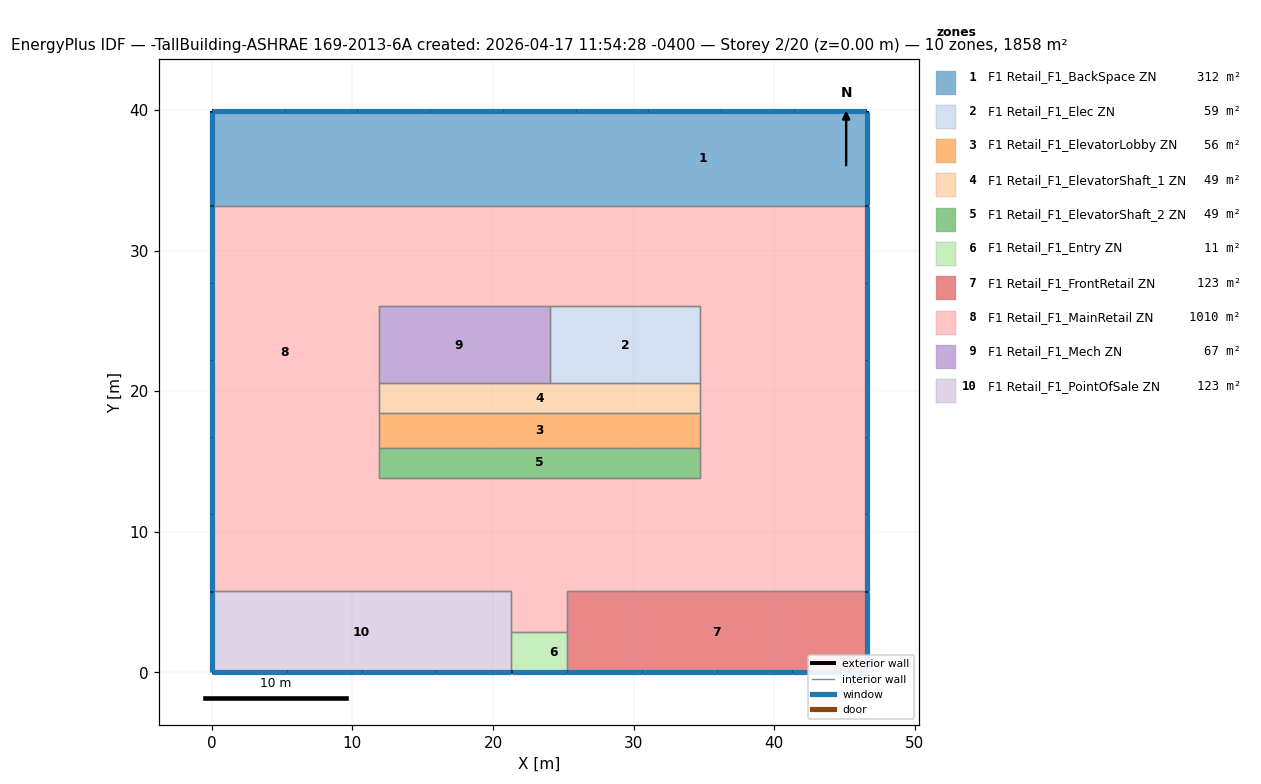
=== STOREY PLAN SPEC (per zone: floor XY polygon, exterior-wall plan segments, windows/doors) ===
zone 1: F1 Retail_F1_BackSpace ZN  (312.3 m²)
  floor: (46.57, 39.90) (46.57, 33.19) (23.29, 33.19) (23.29, 39.90)
  floor: (23.29, 39.90) (23.29, 33.19) (0.00, 33.19) (0.00, 39.90)
  exterior wall: (46.57, 33.19) – (46.57, 39.90)  [6.7 m]
    window: (46.57, 33.21) – (46.57, 39.88)  [19.6 m²]
  exterior wall: (46.57, 39.90) – (0.00, 39.90)  [46.6 m]
    window: (5.18, 39.90) – (0.02, 39.90)  [15.1 m²]
    window: (10.36, 39.90) – (5.19, 39.90)  [15.1 m²]
    window: (15.53, 39.90) – (10.36, 39.90)  [15.1 m²]
    window: (20.70, 39.90) – (15.53, 39.90)  [15.1 m²]
    window: (25.87, 39.90) – (20.70, 39.90)  [15.1 m²]
    window: (31.04, 39.90) – (25.87, 39.90)  [15.1 m²]
    window: (36.21, 39.90) – (31.05, 39.90)  [15.1 m²]
    window: (41.38, 39.90) – (36.22, 39.90)  [15.1 m²]
    window: (46.56, 39.90) – (41.39, 39.90)  [15.1 m²]
  exterior wall: (0.00, 39.90) – (0.00, 33.19)  [6.7 m]
    window: (0.00, 39.88) – (0.00, 33.21)  [19.6 m²]
  interior walls: 1
zone 2: F1 Retail_F1_Elec ZN  (58.5 m²)
  floor: (34.72, 26.05) (34.72, 20.56) (24.05, 20.56) (24.05, 26.05)
  interior walls: 4
zone 3: F1 Retail_F1_ElevatorLobby ZN  (55.7 m²)
  floor: (34.72, 18.43) (34.72, 15.99) (11.86, 15.99) (11.86, 18.43)
  interior walls: 4
zone 4: F1 Retail_F1_ElevatorShaft_1 ZN  (48.8 m²)
  floor: (34.72, 20.56) (34.72, 18.43) (11.86, 18.43) (11.86, 20.56)
  interior walls: 5
zone 5: F1 Retail_F1_ElevatorShaft_2 ZN  (48.8 m²)
  floor: (34.72, 15.99) (34.72, 13.85) (11.86, 13.85) (11.86, 15.99)
  interior walls: 4
zone 6: F1 Retail_F1_Entry ZN  (11.4 m²)
  floor: (25.27, 2.88) (25.27, 0.00) (23.29, 0.00) (23.29, 2.88)
  floor: (23.29, 2.88) (23.29, 0.00) (21.31, 0.00) (21.31, 2.88)
  exterior wall: (21.31, 0.00) – (25.27, 0.00)  [4.0 m]
    window: (21.32, 0.00) – (25.25, 0.00)  [11.6 m²]
  interior walls: 3
zone 7: F1 Retail_F1_FrontRetail ZN  (122.7 m²)
  floor: (46.57, 5.76) (46.57, 0.00) (25.27, 0.00) (25.27, 5.76)
  exterior wall: (46.57, 0.00) – (46.57, 5.76)  [5.8 m]
    window: (46.57, 0.01) – (46.57, 5.75)  [16.9 m²]
  exterior wall: (25.27, 0.00) – (46.57, 0.00)  [21.3 m]
    window: (41.24, 0.00) – (46.56, 0.00)  [15.6 m²]
    window: (35.92, 0.00) – (41.24, 0.00)  [15.6 m²]
    window: (30.60, 0.00) – (35.92, 0.00)  [15.6 m²]
    window: (25.28, 0.00) – (30.60, 0.00)  [15.6 m²]
  interior walls: 3
zone 8: F1 Retail_F1_MainRetail ZN  (1010.3 m²)
  floor: (11.86, 19.95) (11.86, 13.85) (10.33, 13.85) (10.33, 19.95)
  floor: (34.72, 13.85) (34.72, 12.33) (10.33, 12.33) (10.33, 13.85)
  floor: (36.24, 19.95) (36.24, 12.33) (34.72, 12.33) (34.72, 19.95)
  floor: (36.24, 26.05) (36.24, 19.95) (34.72, 19.95) (34.72, 26.05)
  floor: (36.24, 27.57) (36.24, 26.05) (11.86, 26.05) (11.86, 27.57)
  floor: (11.86, 27.57) (11.86, 19.95) (10.33, 19.95) (10.33, 27.57)
  floor: (46.57, 27.57) (46.57, 19.95) (36.24, 19.95) (36.24, 27.57)
  floor: (46.57, 33.19) (46.57, 27.57) (23.29, 27.57) (23.29, 33.19)
  floor: (36.24, 12.33) (36.24, 5.76) (25.27, 5.76) (25.27, 12.33)
  floor: (25.27, 12.33) (25.27, 2.88) (23.29, 2.88) (23.29, 12.33)
  floor: (46.57, 19.95) (46.57, 5.76) (36.24, 5.76) (36.24, 19.95)
  floor: (23.29, 5.76) (23.29, 2.88) (21.31, 2.88) (21.31, 5.76)
  floor: (23.29, 33.19) (23.29, 27.57) (10.33, 27.57) (10.33, 33.19)
  floor: (10.33, 33.19) (10.33, 12.33) (0.00, 12.33) (0.00, 33.19)
  floor: (23.29, 12.33) (23.29, 5.76) (0.00, 5.76) (0.00, 12.33)
  exterior wall: (46.57, 5.76) – (46.57, 33.19)  [27.4 m]
    window: (46.57, 27.70) – (46.57, 33.18)  [16.0 m²]
    window: (46.57, 22.22) – (46.57, 27.70)  [16.0 m²]
    window: (46.57, 16.74) – (46.57, 22.21)  [16.0 m²]
    window: (46.57, 11.26) – (46.57, 16.73)  [16.0 m²]
    window: (46.57, 5.78) – (46.57, 11.25)  [16.0 m²]
  exterior wall: (0.00, 33.19) – (0.00, 5.76)  [27.4 m]
    window: (0.00, 11.25) – (0.00, 5.78)  [16.0 m²]
    window: (0.00, 16.73) – (0.00, 11.26)  [16.0 m²]
    window: (0.00, 22.21) – (0.00, 16.74)  [16.0 m²]
    window: (0.00, 27.70) – (0.00, 22.22)  [16.0 m²]
    window: (0.00, 33.18) – (0.00, 27.70)  [16.0 m²]
  interior walls: 17
zone 9: F1 Retail_F1_Mech ZN  (66.9 m²)
  floor: (24.05, 26.05) (24.05, 20.56) (23.29, 20.56) (23.29, 26.05)
  floor: (23.29, 26.05) (23.29, 20.56) (11.86, 20.56) (11.86, 26.05)
  interior walls: 4
zone 10: F1 Retail_F1_PointOfSale ZN  (122.7 m²)
  floor: (21.31, 5.76) (21.31, 0.00) (0.00, 0.00) (0.00, 5.76)
  exterior wall: (0.00, 5.76) – (0.00, 0.00)  [5.8 m]
    window: (0.00, 5.75) – (0.00, 0.01)  [16.9 m²]
  exterior wall: (0.00, 0.00) – (21.31, 0.00)  [21.3 m]
    window: (15.97, 0.00) – (21.29, 0.00)  [15.6 m²]
    window: (10.65, 0.00) – (15.97, 0.00)  [15.6 m²]
    window: (5.34, 0.00) – (10.65, 0.00)  [15.6 m²]
    window: (0.02, 0.00) – (5.33, 0.00)  [15.6 m²]
  interior walls: 3

=== DERIVED (storey summary) ===
Building: -TallBuilding-ASHRAE 169-2013-6A created: 2026-04-17 11:54:28 -0400
Storey: 2 of 20  (floor level z = 0.00 m)
Storey gross floor area: 1858.2 m²
Zones on this storey: 10
  - F1 Retail_F1_BackSpace ZN: floor 312.3 m²; exterior wall 60.0 m (256.0 m²); 11 window(s) 175.2 m²; WWR 68.5%
  - F1 Retail_F1_Elec ZN: floor 58.5 m²
  - F1 Retail_F1_ElevatorLobby ZN: floor 55.7 m²
  - F1 Retail_F1_ElevatorShaft_1 ZN: floor 48.8 m²
  - F1 Retail_F1_ElevatorShaft_2 ZN: floor 48.8 m²
  - F1 Retail_F1_Entry ZN: floor 11.4 m²; exterior wall 4.0 m (16.9 m²); 1 window(s) 11.6 m²; WWR 68.6%
  - F1 Retail_F1_FrontRetail ZN: floor 122.7 m²; exterior wall 27.1 m (115.5 m²); 5 window(s) 79.1 m²; WWR 68.5%
  - F1 Retail_F1_MainRetail ZN: floor 1010.3 m²; exterior wall 54.9 m (234.1 m²); 10 window(s) 160.2 m²; WWR 68.4%
  - F1 Retail_F1_Mech ZN: floor 66.9 m²
  - F1 Retail_F1_PointOfSale ZN: floor 122.7 m²; exterior wall 27.1 m (115.5 m²); 5 window(s) 79.1 m²; WWR 68.5%
Zone adjacency (shared interzone walls):
  - F1 Retail_F1_BackSpace ZN ↔ F1 Retail_F1_MainRetail ZN
  - F1 Retail_F1_Elec ZN ↔ F1 Retail_F1_ElevatorShaft_1 ZN
  - F1 Retail_F1_Elec ZN ↔ F1 Retail_F1_MainRetail ZN
  - F1 Retail_F1_Elec ZN ↔ F1 Retail_F1_Mech ZN
  - F1 Retail_F1_ElevatorLobby ZN ↔ F1 Retail_F1_ElevatorShaft_1 ZN
  - F1 Retail_F1_ElevatorLobby ZN ↔ F1 Retail_F1_ElevatorShaft_2 ZN
  - F1 Retail_F1_ElevatorLobby ZN ↔ F1 Retail_F1_MainRetail ZN
  - F1 Retail_F1_ElevatorShaft_1 ZN ↔ F1 Retail_F1_MainRetail ZN
  - F1 Retail_F1_ElevatorShaft_1 ZN ↔ F1 Retail_F1_Mech ZN
  - F1 Retail_F1_ElevatorShaft_2 ZN ↔ F1 Retail_F1_MainRetail ZN
  - F1 Retail_F1_Entry ZN ↔ F1 Retail_F1_FrontRetail ZN
  - F1 Retail_F1_Entry ZN ↔ F1 Retail_F1_MainRetail ZN
  - F1 Retail_F1_Entry ZN ↔ F1 Retail_F1_PointOfSale ZN
  - F1 Retail_F1_FrontRetail ZN ↔ F1 Retail_F1_MainRetail ZN
  - F1 Retail_F1_MainRetail ZN ↔ F1 Retail_F1_Mech ZN
  - F1 Retail_F1_MainRetail ZN ↔ F1 Retail_F1_PointOfSale ZN